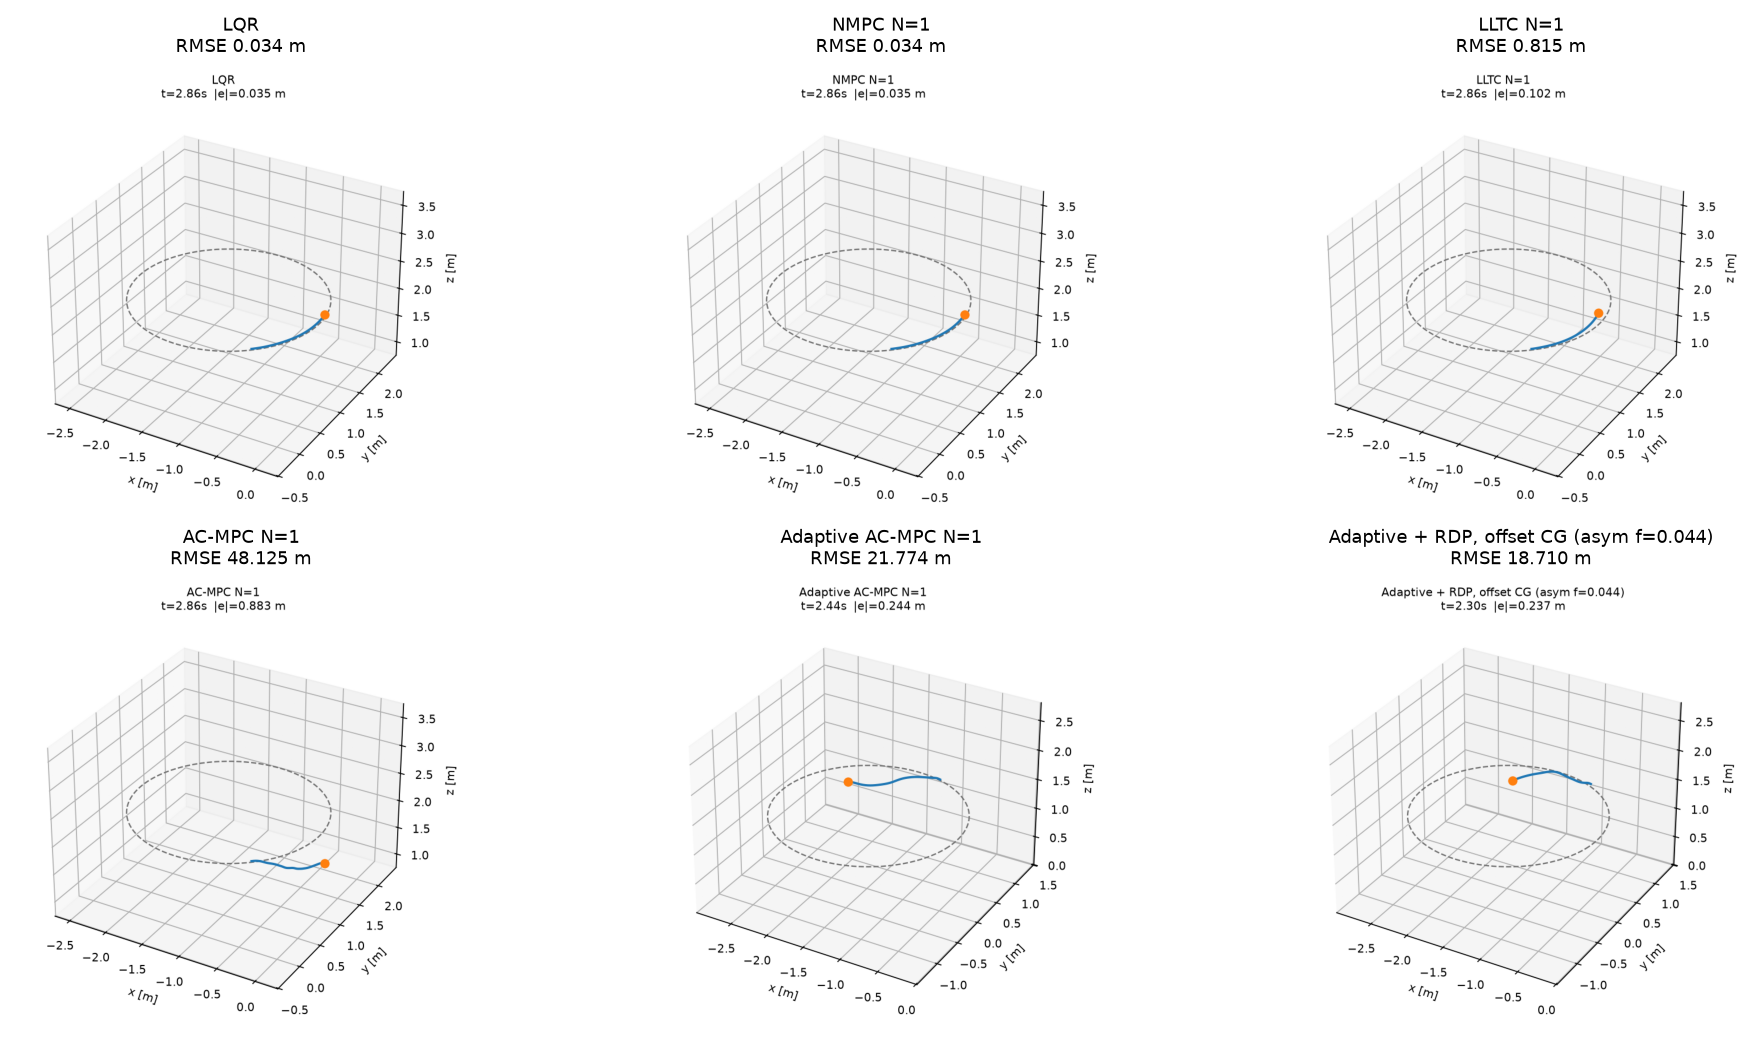

Values plotted in this chart, from the file beside it:
name, title, file, sheet, T, period, laps, theta_span, rmse, maxerr, respawns, disturbance, e_inject, e_start
LQR, LQR, LQR.png, LQR_t1.png, 315, 6.283, 1.003, 6.296, 0.03359, 0.04971, 0, wind 0-0; speed 1.2-1.2, 0.2477, 0.04971
NMPC1, NMPC N=1, NMPC1.png, NMPC1_t1.png, 315, 6.283, 1.003, 6.296, 0.0337, 0.04971, 0, wind 0-0; speed 1.2-1.2, 0.2477, 0.04971
LLTC1, LLTC N=1, LLTC1.png, LLTC1_t1.png, 315, 6.283, 1.003, 3.802, 0.8152, 2.363, 0, wind 0-0; speed 1.2-1.2, 0.2477, 0.04971
ACMPC1, AC-MPC N=1, ACMPC1.png, ACMPC1_t1.png, 315, 6.283, 1.003, 2.758, 48.12, 110.2, 0, wind 0-0; speed 1.2-1.2, 0.2477, 0.04971
ADAPT1, Adaptive AC-MPC N=1, ADAPT1.png, ADAPT1_t1.png, 315, 6.283, 1.003, 1.378, 21.77, 59.88, 0, wind 0-0; speed 1.2-1.2, 0.5382, 0.0497
ADAPT_ASYM, Adaptive + RDP, offset CG (asym f=0.044), ADAPT_ASYM.png, ADAPT_ASYM_t1.png, 315, 6.283, 1.003, 0.863, 18.71, 47.6, 0, wind 0-0; speed 1.2-1.2, 0.5382, 0.04863
